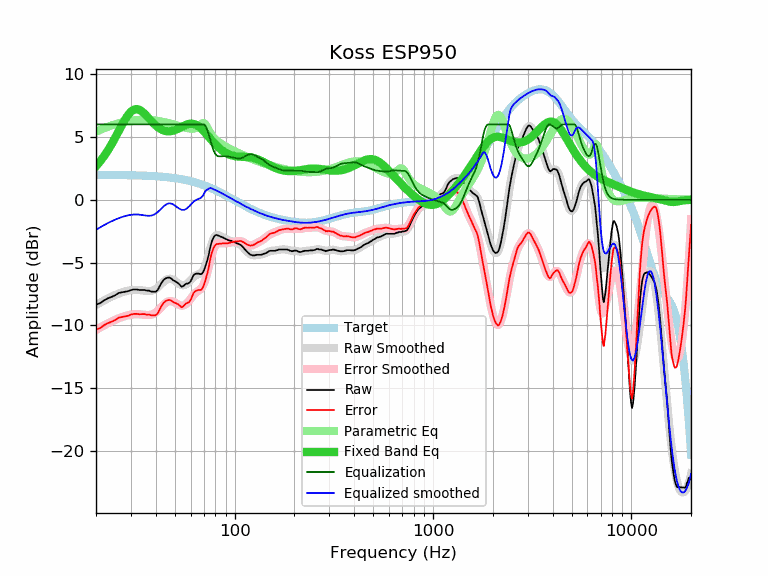

The file beside this chart, header and first rows:
frequency, raw, error, smoothed, error_smoothed, equalization, parametric_eq, equalized_raw, equalized_smoothed, target
20, -8.36, -10.34, -8.38, -10.37, 6.00, 2.67, -2.36, -2.38, 1.98
21, -8.23, -10.21, -8.19, -10.17, 6.00, 3.06, -2.23, -2.19, 1.98
22, -8.00, -9.98, -8.01, -9.99, 6.00, 3.49, -2.00, -2.01, 1.98
23, -7.84, -9.82, -7.85, -9.83, 6.00, 3.95, -1.84, -1.85, 1.98
24, -7.73, -9.70, -7.71, -9.68, 6.00, 4.44, -1.73, -1.71, 1.97
25, -7.60, -9.57, -7.58, -9.55, 6.00, 4.95, -1.60, -1.58, 1.97
26, -7.42, -9.39, -7.47, -9.44, 6.00, 5.45, -1.42, -1.47, 1.97
27, -7.37, -9.34, -7.38, -9.34, 6.00, 5.94, -1.37, -1.38, 1.97
28, -7.32, -9.28, -7.30, -9.26, 6.00, 6.38, -1.32, -1.30, 1.96
29, -7.28, -9.24, -7.24, -9.20, 6.00, 6.75, -1.28, -1.24, 1.96
30, -7.19, -9.14, -7.20, -9.15, 6.00, 7.02, -1.19, -1.20, 1.95
31, -7.14, -9.09, -7.18, -9.12, 6.00, 7.17, -1.14, -1.18, 1.95
32, -7.14, -9.08, -7.17, -9.11, 6.00, 7.22, -1.14, -1.17, 1.94
33, -7.18, -9.11, -7.18, -9.12, 6.00, 7.17, -1.18, -1.18, 1.93
34, -7.18, -9.11, -7.21, -9.14, 6.00, 7.05, -1.18, -1.21, 1.93
35, -7.18, -9.10, -7.24, -9.16, 6.00, 6.88, -1.18, -1.24, 1.92
36, -7.23, -9.14, -7.26, -9.18, 6.00, 6.68, -1.23, -1.26, 1.91
37, -7.23, -9.13, -7.27, -9.18, 6.00, 6.47, -1.23, -1.27, 1.90
38, -7.31, -9.20, -7.26, -9.15, 6.00, 6.27, -1.31, -1.26, 1.89
39, -7.32, -9.20, -7.20, -9.08, 6.00, 6.09, -1.32, -1.20, 1.88
40, -7.32, -9.19, -7.10, -8.98, 6.00, 5.92, -1.32, -1.10, 1.87
41, -7.17, -9.03, -6.97, -8.83, 6.00, 5.78, -1.17, -0.97, 1.86
42, -6.84, -8.69, -6.82, -8.67, 6.00, 5.67, -0.84, -0.82, 1.85
43, -6.56, -8.40, -6.66, -8.49, 6.00, 5.58, -0.56, -0.66, 1.84
44, -6.36, -8.18, -6.51, -8.33, 6.00, 5.51, -0.36, -0.51, 1.82
45, -6.25, -8.06, -6.39, -8.19, 6.00, 5.47, -0.25, -0.39, 1.81
46, -6.20, -7.99, -6.31, -8.10, 6.00, 5.45, -0.20, -0.31, 1.79
47, -6.20, -7.98, -6.29, -8.06, 6.00, 5.45, -0.20, -0.29, 1.78
48, -6.28, -8.04, -6.31, -8.07, 6.00, 5.47, -0.28, -0.31, 1.76
49, -6.41, -8.15, -6.37, -8.11, 6.00, 5.50, -0.41, -0.37, 1.74
50, -6.48, -8.20, -6.46, -8.18, 6.00, 5.55, -0.48, -0.46, 1.72
51, -6.56, -8.26, -6.56, -8.27, 6.00, 5.60, -0.56, -0.56, 1.70
52, -6.65, -8.33, -6.66, -8.34, 6.00, 5.66, -0.65, -0.66, 1.68
53, -6.78, -8.44, -6.74, -8.40, 6.00, 5.73, -0.78, -0.74, 1.66
54, -6.92, -8.56, -6.79, -8.43, 6.00, 5.80, -0.92, -0.79, 1.64
55, -6.88, -8.49, -6.81, -8.42, 6.00, 5.86, -0.88, -0.81, 1.61
56, -6.77, -8.36, -6.78, -8.37, 6.00, 5.92, -0.77, -0.78, 1.59
57, -6.68, -8.24, -6.72, -8.29, 6.00, 5.97, -0.68, -0.72, 1.56
58, -6.67, -8.21, -6.63, -8.17, 6.00, 6.01, -0.67, -0.63, 1.54
59, -6.62, -8.13, -6.52, -8.03, 6.00, 6.04, -0.62, -0.52, 1.51
60, -6.49, -7.97, -6.39, -7.88, 6.00, 6.05, -0.49, -0.39, 1.48
61, -6.24, -7.69, -6.27, -7.72, 6.00, 6.05, -0.24, -0.27, 1.45
62, -6.01, -7.43, -6.16, -7.58, 6.00, 6.04, -0.01, -0.16, 1.42
63, -5.92, -7.31, -6.07, -7.46, 6.00, 6.00, 0.08, -0.07, 1.39
64, -5.88, -7.24, -6.00, -7.37, 6.00, 5.96, 0.12, -0.00, 1.36
65, -5.88, -7.21, -5.96, -7.29, 6.00, 5.90, 0.12, 0.04, 1.33
66, -5.88, -7.18, -5.92, -7.22, 6.00, 5.83, 0.12, 0.08, 1.30
67, -5.92, -7.18, -5.87, -7.14, 6.00, 5.74, 0.08, 0.13, 1.26
68, -5.92, -7.15, -5.80, -7.03, 6.00, 5.65, 0.08, 0.20, 1.23
69, -5.81, -7.00, -5.68, -6.88, 6.00, 5.55, 0.19, 0.32, 1.19
70, -5.62, -6.78, -5.51, -6.67, 6.00, 5.45, 0.38, 0.49, 1.16
71, -5.36, -6.48, -5.28, -6.40, 5.92, 5.34, 0.56, 0.64, 1.12
72, -5.06, -6.14, -5.00, -6.08, 5.76, 5.23, 0.70, 0.76, 1.08
73, -4.75, -5.80, -4.67, -5.72, 5.51, 5.12, 0.76, 0.83, 1.05
74, -4.39, -5.40, -4.33, -5.34, 5.21, 5.01, 0.82, 0.89, 1.01
75, -3.91, -4.88, -3.98, -4.95, 4.91, 4.90, 1.00, 0.93, 0.97
76, -3.54, -4.47, -3.66, -4.59, 4.59, 4.80, 1.05, 0.93, 0.93
77, -3.24, -4.13, -3.37, -4.26, 4.26, 4.69, 1.02, 0.89, 0.89
78, -3.05, -3.90, -3.15, -4.00, 4.00, 4.59, 0.95, 0.85, 0.85
79, -2.91, -3.72, -2.98, -3.79, 3.79, 4.50, 0.88, 0.81, 0.81
... 553 more rows
